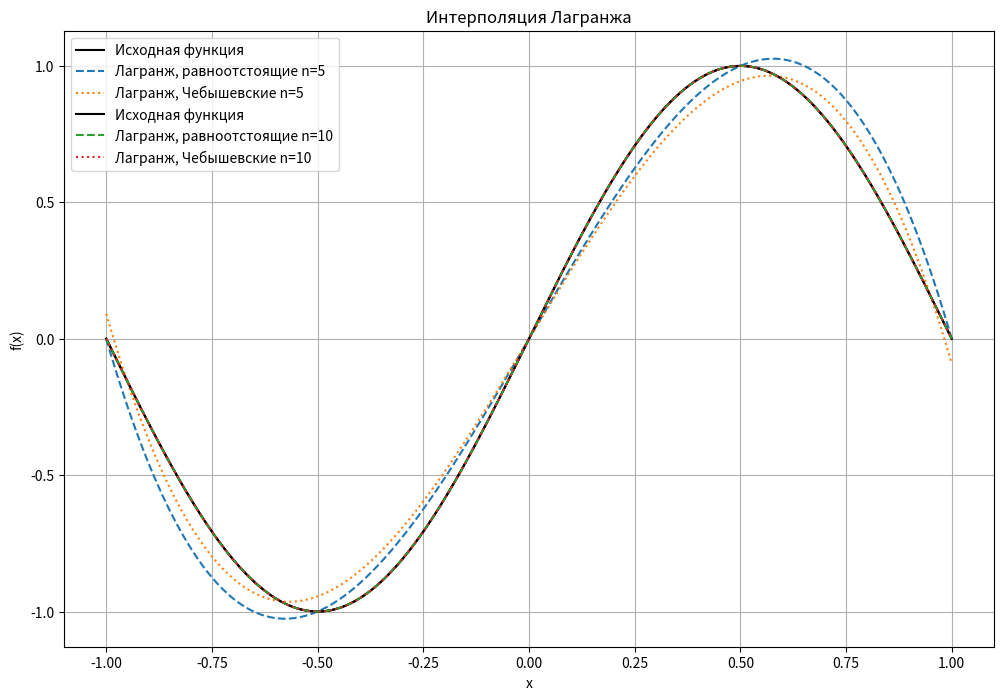
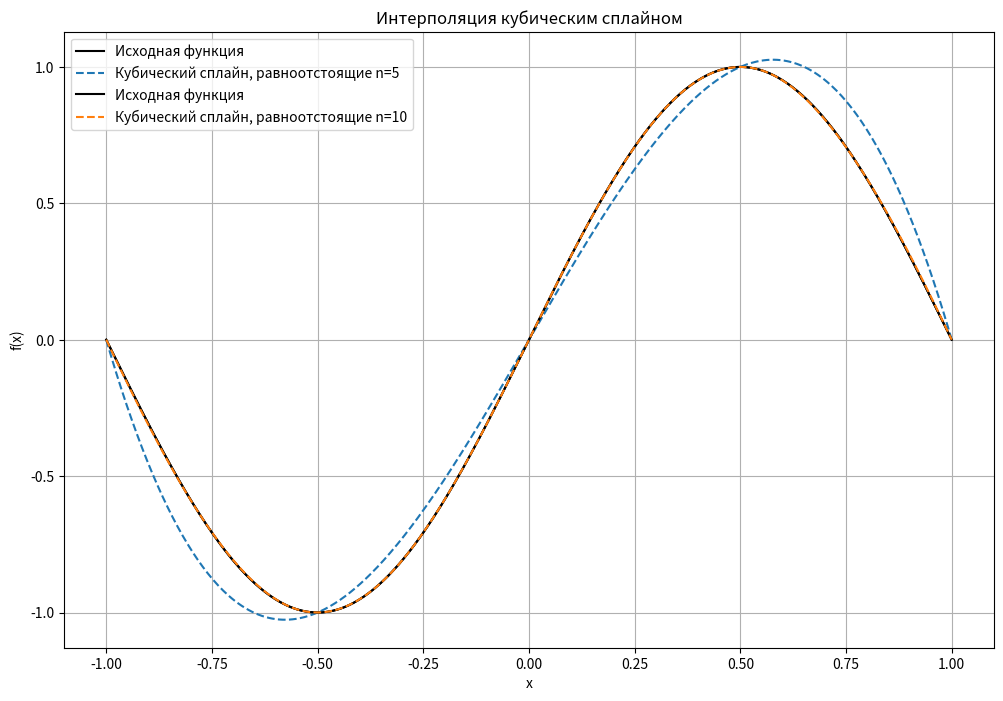

Python code for these plots, in order:
import numpy as np
import matplotlib.pyplot as plt
from scipy.interpolate import lagrange, CubicSpline

# Заданная функция
def func(x):
    return np.sin(np.pi * x)

# Узлы интерполяции
def chebyshev_nodes(a, b, n):
    return np.array([np.cos((2 * i + 1) / (2 * n) * np.pi) for i in range(n)]) * (b - a) / 2 + (a + b) / 2

# Интерполяция Лагранжа
def lagrange_interpolation(x, y, x_vals):
    poly = lagrange(x, y)
    return poly(x_vals)

# Интерполяция кубическими сплайнами
def cubic_spline_interpolation(x, y, x_vals):
    spline = CubicSpline(x, y)
    return spline(x_vals)

# Интерполяция Лагранжа
x_vals = np.linspace(-1, 1, 500)
n_values = [5, 10]

plt.figure(figsize=(12, 8))
for n in n_values:
    # Равноотстоящие узлы
    x_eq = np.linspace(-1, 1, n)
    y_eq = func(x_eq)
    y_lagrange_eq = lagrange_interpolation(x_eq, y_eq, x_vals)

    # Чебышевские узлы
    x_cheb = chebyshev_nodes(-1, 1, n)
    y_cheb = func(x_cheb)
    y_lagrange_cheb = lagrange_interpolation(x_cheb, y_cheb, x_vals)

    plt.plot(x_vals, func(x_vals), label='Исходная функция', color='black')
    plt.plot(x_vals, y_lagrange_eq, label=f'Лагранж, равноотстоящие n={n}', linestyle='--')
    plt.plot(x_vals, y_lagrange_cheb, label=f'Лагранж, Чебышевские n={n}', linestyle=':')

plt.legend()
plt.title("Интерполяция Лагранжа")
plt.xlabel("x")
plt.ylabel("f(x)")
plt.grid()
plt.show()

# Кубический сплайн
plt.figure(figsize=(12, 8))
for n in n_values:
    # Равноотстоящие узлы
    x_eq = np.linspace(-1, 1, n)
    y_eq = func(x_eq)
    y_spline_eq = cubic_spline_interpolation(x_eq, y_eq, x_vals)

    plt.plot(x_vals, func(x_vals), label='Исходная функция', color='black')
    plt.plot(x_vals, y_spline_eq, label=f'Кубический сплайн, равноотстоящие n={n}', linestyle='--')

plt.legend()
plt.title("Интерполяция кубическим сплайном")
plt.xlabel("x")
plt.ylabel("f(x)")
plt.grid()
plt.show()